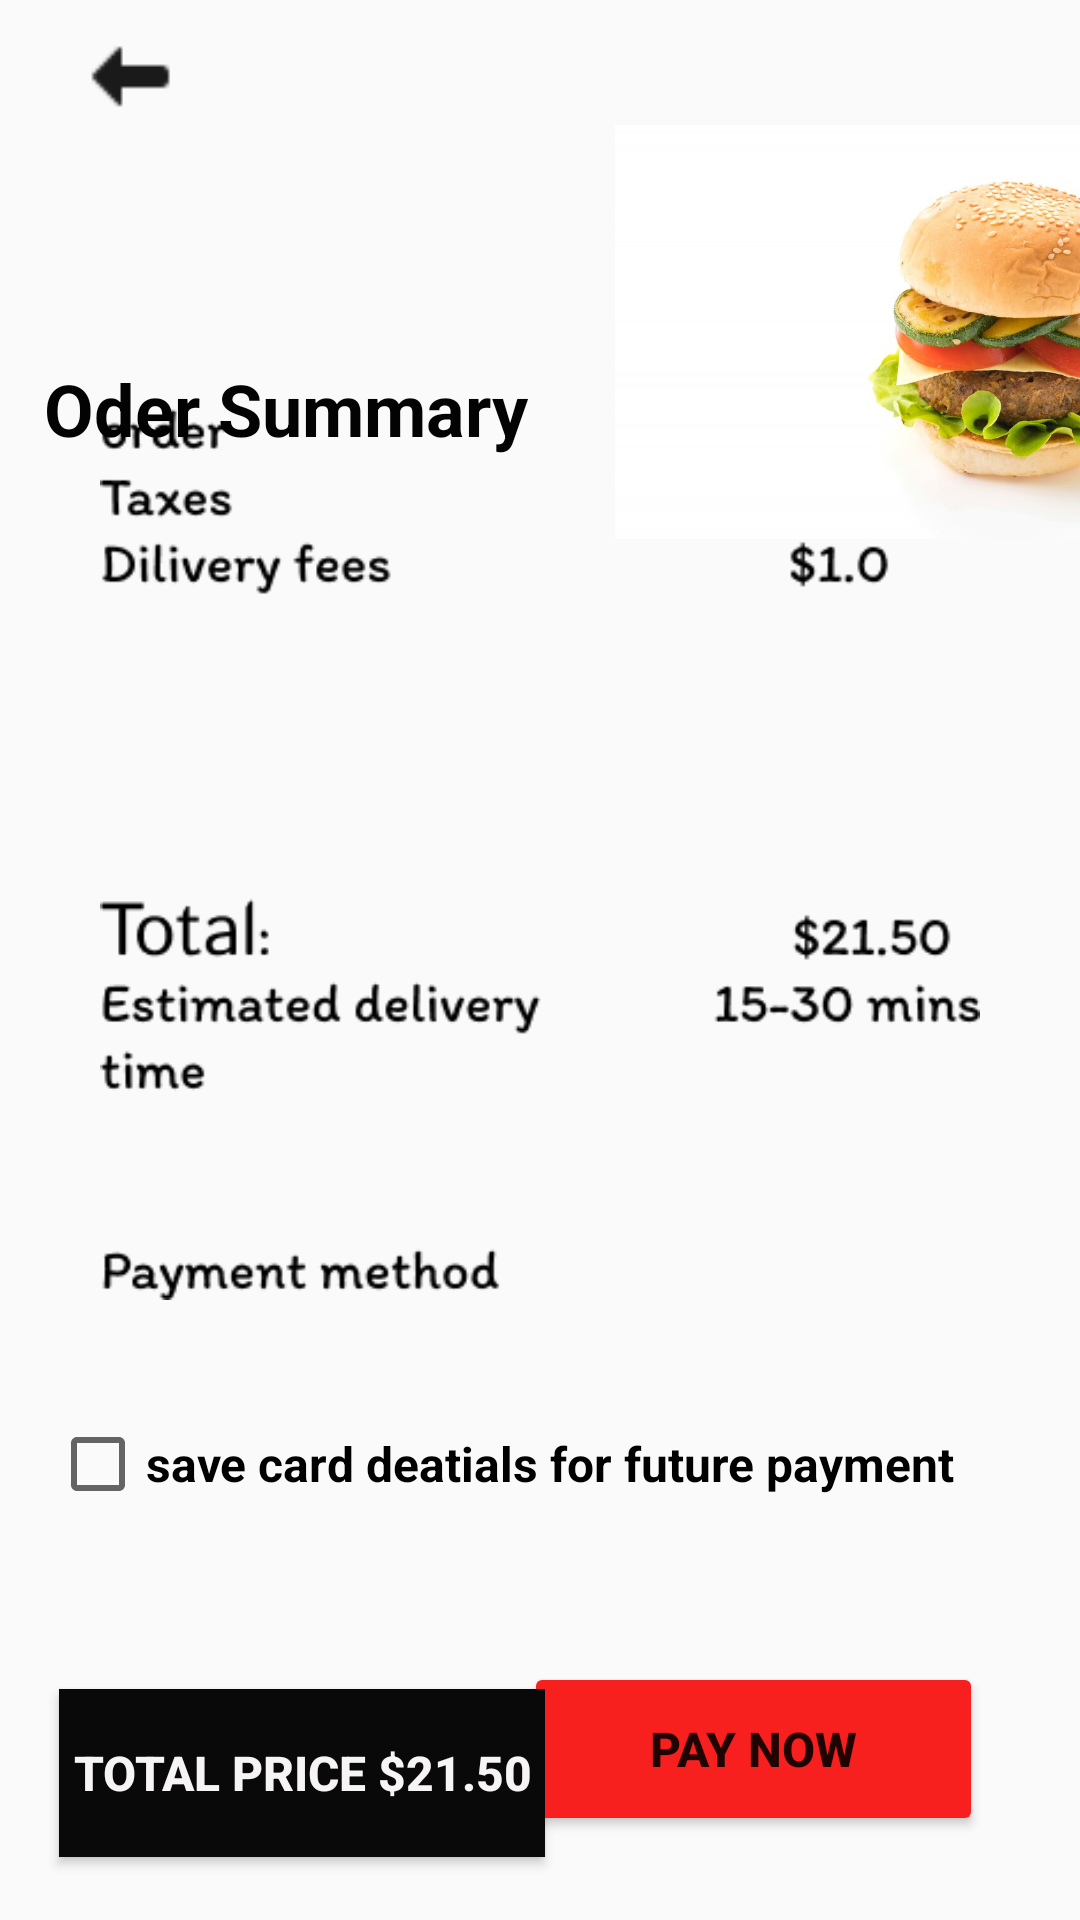

Layout XML and referenced resources for this Android screen:
<!-- AndroidManifest.xml: application theme Theme.MisterBurger -->
<!-- res/layout/activity_payment_screen.xml -->
<?xml version="1.0" encoding="utf-8"?>
<androidx.constraintlayout.widget.ConstraintLayout xmlns:android="http://schemas.android.com/apk/res/android"
    xmlns:app="http://schemas.android.com/apk/res-auto"
    xmlns:tools="http://schemas.android.com/tools"
    android:layout_width="match_parent"
    android:layout_height="match_parent"
    tools:context=".paymentScreen">

    <ImageView
        android:id="@+id/arrowsummery"
        android:layout_width="45dp"
        android:layout_height="29dp"
        app:layout_constraintBottom_toBottomOf="parent"
        app:layout_constraintEnd_toEndOf="parent"
        app:layout_constraintHorizontal_bias="0.069"
        app:layout_constraintStart_toStartOf="parent"
        app:layout_constraintTop_toTopOf="parent"
        app:layout_constraintVertical_bias="0.018"
        app:srcCompat="@drawable/icons8_arrow_pointing_left_24"
        tools:ignore="MissingConstraints" />

    <Button
        android:id="@+id/paynow"
        android:layout_width="153dp"
        android:layout_height="58dp"
        android:layout_marginBottom="28dp"
        android:backgroundTint="#F81F1F"
        android:text="Pay Now"
        android:textSize="16sp"
        android:textStyle="bold"
        app:layout_constraintBottom_toBottomOf="parent"
        app:layout_constraintEnd_toEndOf="parent"
        app:layout_constraintHorizontal_bias="0.843"
        app:layout_constraintStart_toStartOf="parent"
        tools:ignore="MissingConstraints" />

    <TextView
        android:id="@+id/textView6"
        android:layout_width="308dp"
        android:layout_height="48dp"
        android:layout_marginTop="120dp"
        android:text="@string/summary"
        android:textColor="#040303"
        android:textSize="24sp"
        android:textStyle="bold"
        app:layout_constraintEnd_toEndOf="parent"
        app:layout_constraintHorizontal_bias="0.281"
        app:layout_constraintStart_toStartOf="parent"
        app:layout_constraintTop_toTopOf="parent"
        tools:ignore="MissingConstraints" />

    <ImageView
        android:id="@+id/imageView60"
        android:layout_width="294dp"
        android:layout_height="297dp"
        app:layout_constraintBottom_toBottomOf="parent"
        app:layout_constraintEnd_toEndOf="parent"
        app:layout_constraintStart_toStartOf="parent"
        app:layout_constraintTop_toTopOf="parent"
        app:layout_constraintVertical_bias="0.397"
        app:srcCompat="@drawable/order__20_45_taxes__0_5_dilivery_fees__1_0_total___21_50_estimated_delivery_15_30_mins_time_payment_method"
        tools:ignore="MissingConstraints" />

    <CheckBox
        android:id="@+id/checkBox3"
        android:layout_width="wrap_content"
        android:layout_height="wrap_content"
        android:layout_marginBottom="128dp"
        android:minHeight="48dp"
        android:text="save card deatials for future payment"
        android:textSize="16sp"
        android:textStyle="bold"
        app:layout_constraintBottom_toBottomOf="parent"
        app:layout_constraintEnd_toEndOf="parent"
        app:layout_constraintHorizontal_bias="0.285"
        app:layout_constraintStart_toStartOf="parent"
        tools:ignore="MissingConstraints" />

    <Button
        android:id="@+id/button25"
        android:layout_width="162dp"
        android:layout_height="56dp"
        android:background="#090909"
        android:text="Total Price $21.50"
        android:textColor="#F6F4F4"
        android:textSize="16sp"
        android:textStyle="bold"
        app:layout_constraintBottom_toBottomOf="parent"
        app:layout_constraintEnd_toEndOf="parent"
        app:layout_constraintHorizontal_bias="0.1"
        app:layout_constraintStart_toStartOf="parent"
        app:layout_constraintTop_toTopOf="parent"
        app:layout_constraintVertical_bias="0.964"
        tools:ignore="MissingConstraints" />

    <HorizontalScrollView
        android:id="@+id/horizontalScrollView"
        android:layout_width="332dp"
        android:layout_height="122dp"
        android:layout_marginTop="59dp"
        android:layout_marginBottom="40dp"
        app:layout_constraintBottom_toTopOf="@+id/checkBox3"
        app:layout_constraintEnd_toEndOf="parent"
        app:layout_constraintHorizontal_bias="0.493"
        app:layout_constraintStart_toStartOf="parent"
        app:layout_constraintTop_toBottomOf="@+id/imageView60"
        app:layout_constraintVertical_bias="0.0">

        <LinearLayout
            android:layout_width="wrap_content"
            android:layout_height="match_parent"
            android:orientation="horizontal">

            <ImageView
                android:id="@+id/imageView32"
                android:layout_width="365dp"
                android:layout_height="81dp"
                app:srcCompat="@drawable/group_53"
                tools:ignore="MissingConstraints" />

            <ImageView
                android:id="@+id/imageView33"
                android:layout_width="360dp"
                android:layout_height="80dp"
                app:srcCompat="@drawable/group_54"
                tools:ignore="MissingConstraints" />
        </LinearLayout>
    </HorizontalScrollView>

    <ImageView
        android:id="@+id/imageView36"
        android:layout_width="504dp"
        android:layout_height="138dp"
        android:layout_marginStart="48dp"
        app:layout_constraintBottom_toBottomOf="parent"
        app:layout_constraintStart_toStartOf="parent"
        app:layout_constraintTop_toTopOf="parent"
        app:layout_constraintVertical_bias="0.083"
        app:srcCompat="@drawable/burger_1339_1577" />

</androidx.constraintlayout.widget.ConstraintLayout>
<!-- resources referenced by this layout -->
<resources>
  <!-- drawable burger_1339_1577: jpg bitmap (drawable, 50297 bytes) -->
  <!-- drawable group_53: png bitmap (drawable, 6768 bytes) -->
  <!-- drawable group_54: png bitmap (drawable, 6215 bytes) -->
  <!-- drawable icons8_arrow_pointing_left_24: png bitmap (drawable, 233 bytes) -->
  <!-- drawable order__20_45_taxes__0_5_dilivery_fees__1_0_total___21_50_estimated_delivery_15_30_mins_time_payment_method: png bitmap (drawable, 10915 bytes) -->
  <string name="summary">Oder Summary</string>
  <style name="Theme.MisterBurger" parent="Base.Theme.MisterBurger" />
  <style name="Base.Theme.MisterBurger" parent="Theme.AppCompat.Light.NoActionBar">
          
          
      </style>
</resources>
